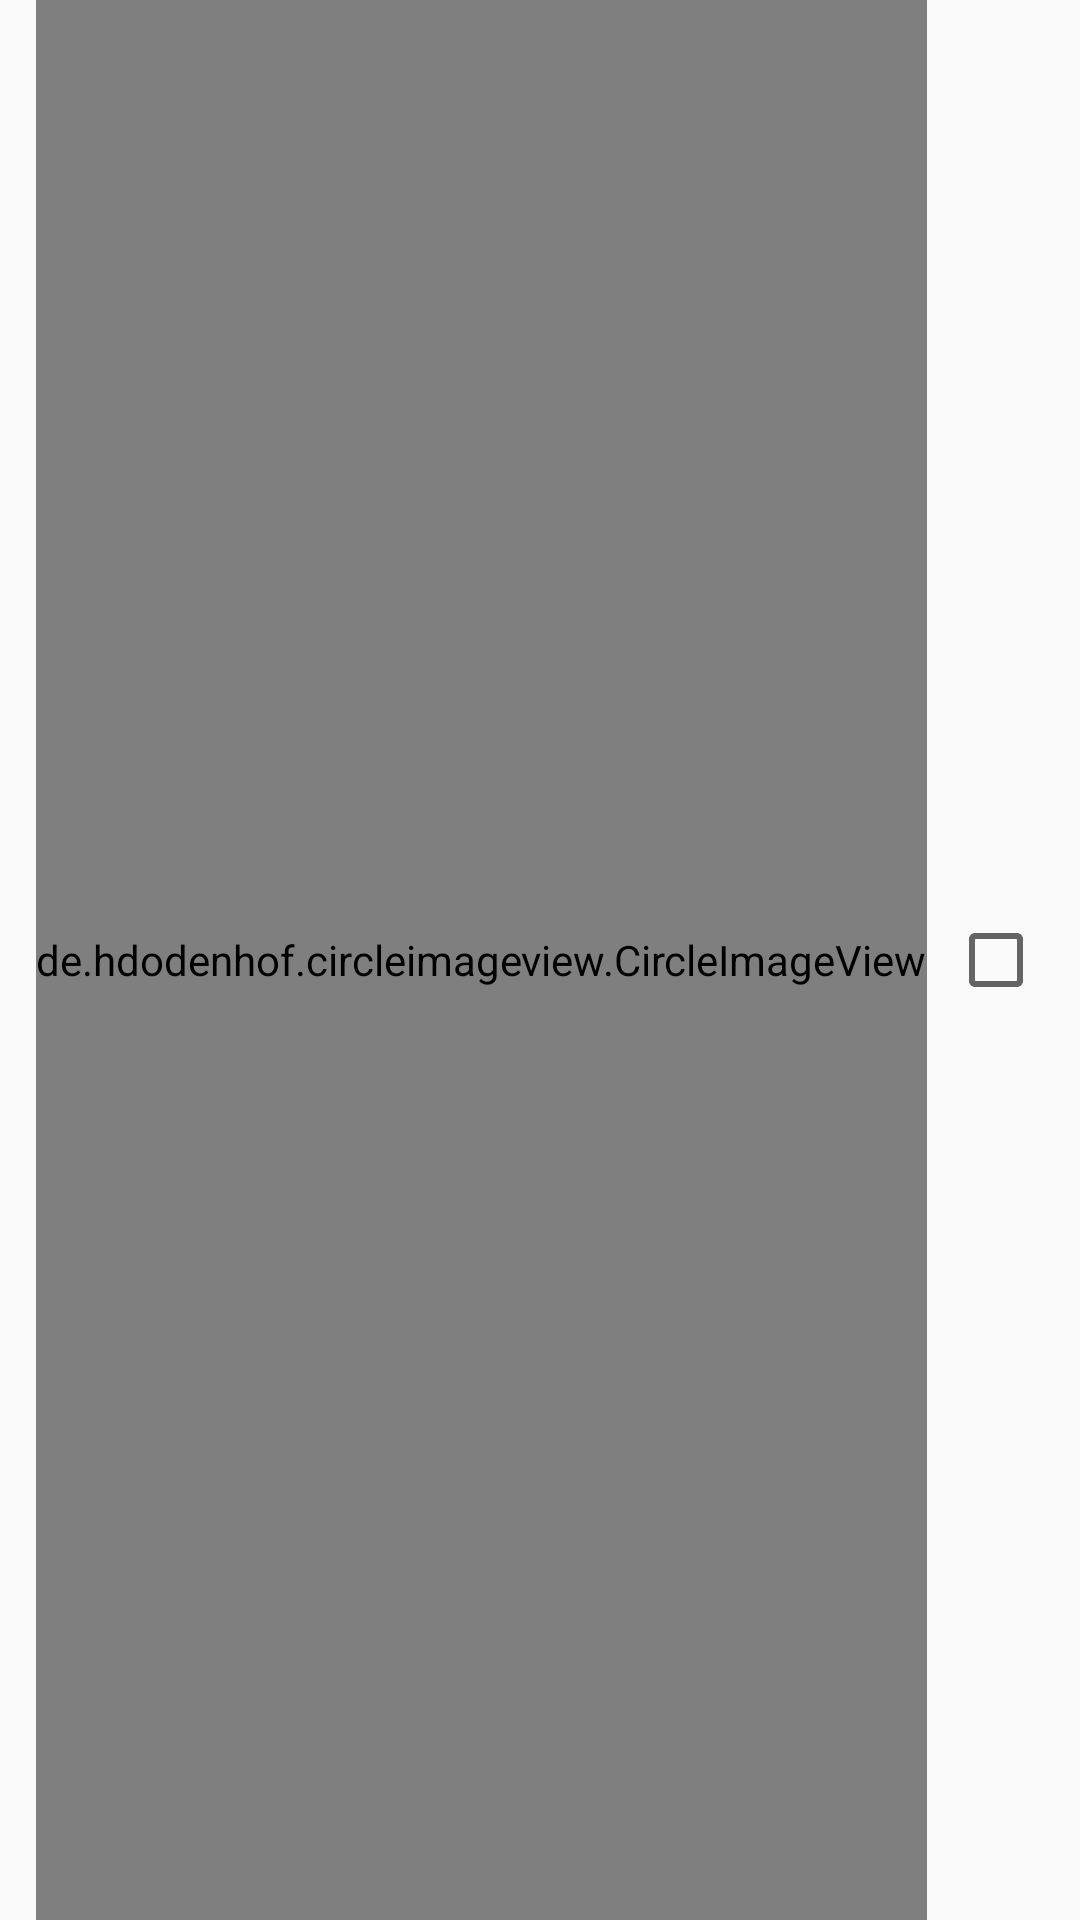

Android layout source for this screen:
<!-- AndroidManifest.xml: application theme Pomodoro -->
<!-- res/layout/recycler_view_package_item.xml -->
<?xml version="1.0" encoding="utf-8"?>
<LinearLayout xmlns:android="http://schemas.android.com/apk/res/android"
              android:layout_width="wrap_content"
              android:layout_height="@dimen/list_item_height"
              android:layout_margin="@dimen/list_item_margin"
              android:orientation="horizontal"
              android:paddingLeft="@dimen/list_item_left_padding"
              android:paddingStart="@dimen/list_item_left_padding">

    <de.hdodenhof.circleimageview.CircleImageView
        android:layout_width="wrap_content"
        android:layout_height="match_parent"
        android:id="@+id/icon"
        android:src="@mipmap/ic_launcher"/>

    <RelativeLayout xmlns:android="http://schemas.android.com/apk/res/android"
                    android:layout_width="0dp"
                    android:layout_height="match_parent"
                    android:layout_weight="1"
                    android:minHeight="?attr/listPreferredItemHeight"
                    android:paddingLeft="@dimen/list_item_left_padding"
                    android:paddingStart="@dimen/list_item_left_padding">

        <TextView
            android:id="@+id/text1"
            android:layout_width="match_parent"
            android:layout_height="wrap_content"
            android:layout_marginTop="8dp"
            android:text="Application Name"
            android:textAppearance="?attr/textAppearanceListItem"/>

        <TextView
            android:id="@+id/text2"
            android:layout_width="match_parent"
            android:layout_height="wrap_content"
            android:layout_alignLeft="@id/text1"
            android:layout_alignStart="@id/text1"
            android:layout_below="@id/text1"
            android:text="Package name"/>

    </RelativeLayout>

    <CheckBox
        android:id="@+id/checkbox_selected"
        android:layout_width="wrap_content"
        android:layout_height="match_parent"
        android:paddingLeft="@dimen/list_item_left_padding"
        android:paddingStart="@dimen/list_item_left_padding"/>

</LinearLayout>
<!-- resources referenced by this layout -->
<resources>
  <dimen name="list_item_height">56dp</dimen>
  <dimen name="list_item_left_padding">12dp</dimen>
  <dimen name="list_item_margin">4dp</dimen>
  <!-- mipmap ic_launcher: png bitmap (mipmap-hdpi, 7964 bytes) -->
  <style name="Pomodoro" parent="Theme.AppCompat.Light.NoActionBar">
          
      </style>
</resources>
